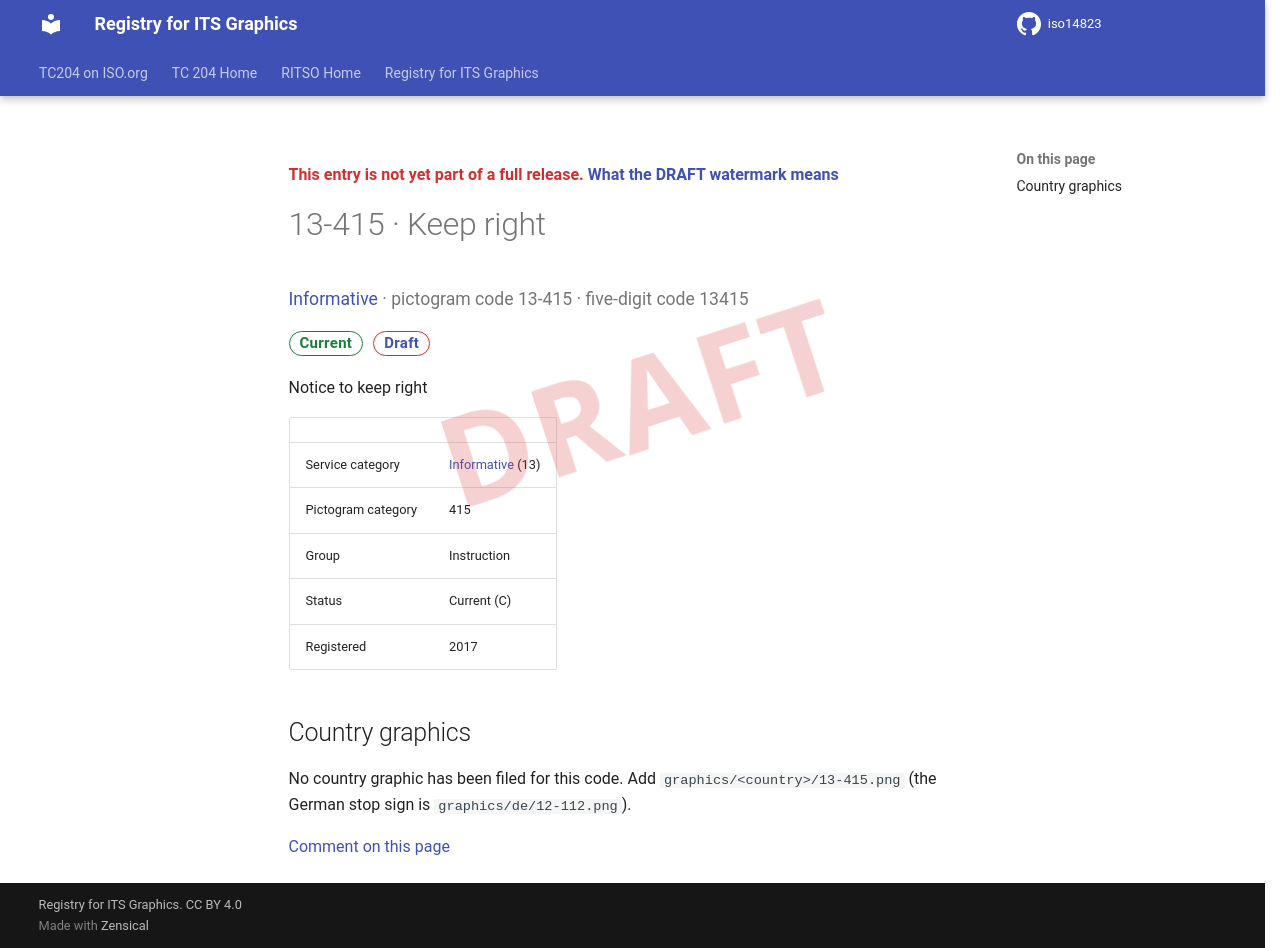

repository: k-vaughn/iso14823 · page: v0.1.0-alpha.1/signs/13-415/index.html · generator: mkdocs

<div class="draft4-watermark" aria-hidden="true"></div>

<p class="draft-note">This entry is not yet part of a full release. <a href="../#draft-watermark">What the DRAFT watermark means</a></p>

# 13-415 · Keep right

<p class="sign-kicker"><a href="../categories/13/">Informative</a> · pictogram code 13-415 · five-digit code 13415</p>
<p class="sign-chips"><span class="chip chip-current">Current</span> <a class="chip chip-draft" href="../#draft-watermark">Draft</a></p>
<p>Notice to keep right</p>
| | |
| --- | --- |
| Service category | <a href="../categories/13/">Informative</a> (13) |
| Pictogram category | 415 |
| Group | Instruction |
| Status | Current (C) |
| Registered | 2017 |

## Country graphics

<p>No country graphic has been filed for this code. Add <code>graphics/&lt;country&gt;/13-415.png</code> (the German stop sign is <code>graphics/de/12-112.png</code>).</p>

[Comment on this page](https://github.com/k-vaughn/iso14823/issues/new?template=page-feedback.yml&title=%5BPage+feedback%5D+13-415+%C2%B7+Keep+right&page-title=13-415+%C2%B7+Keep+right&page-path=signs%2F13-415.md)
